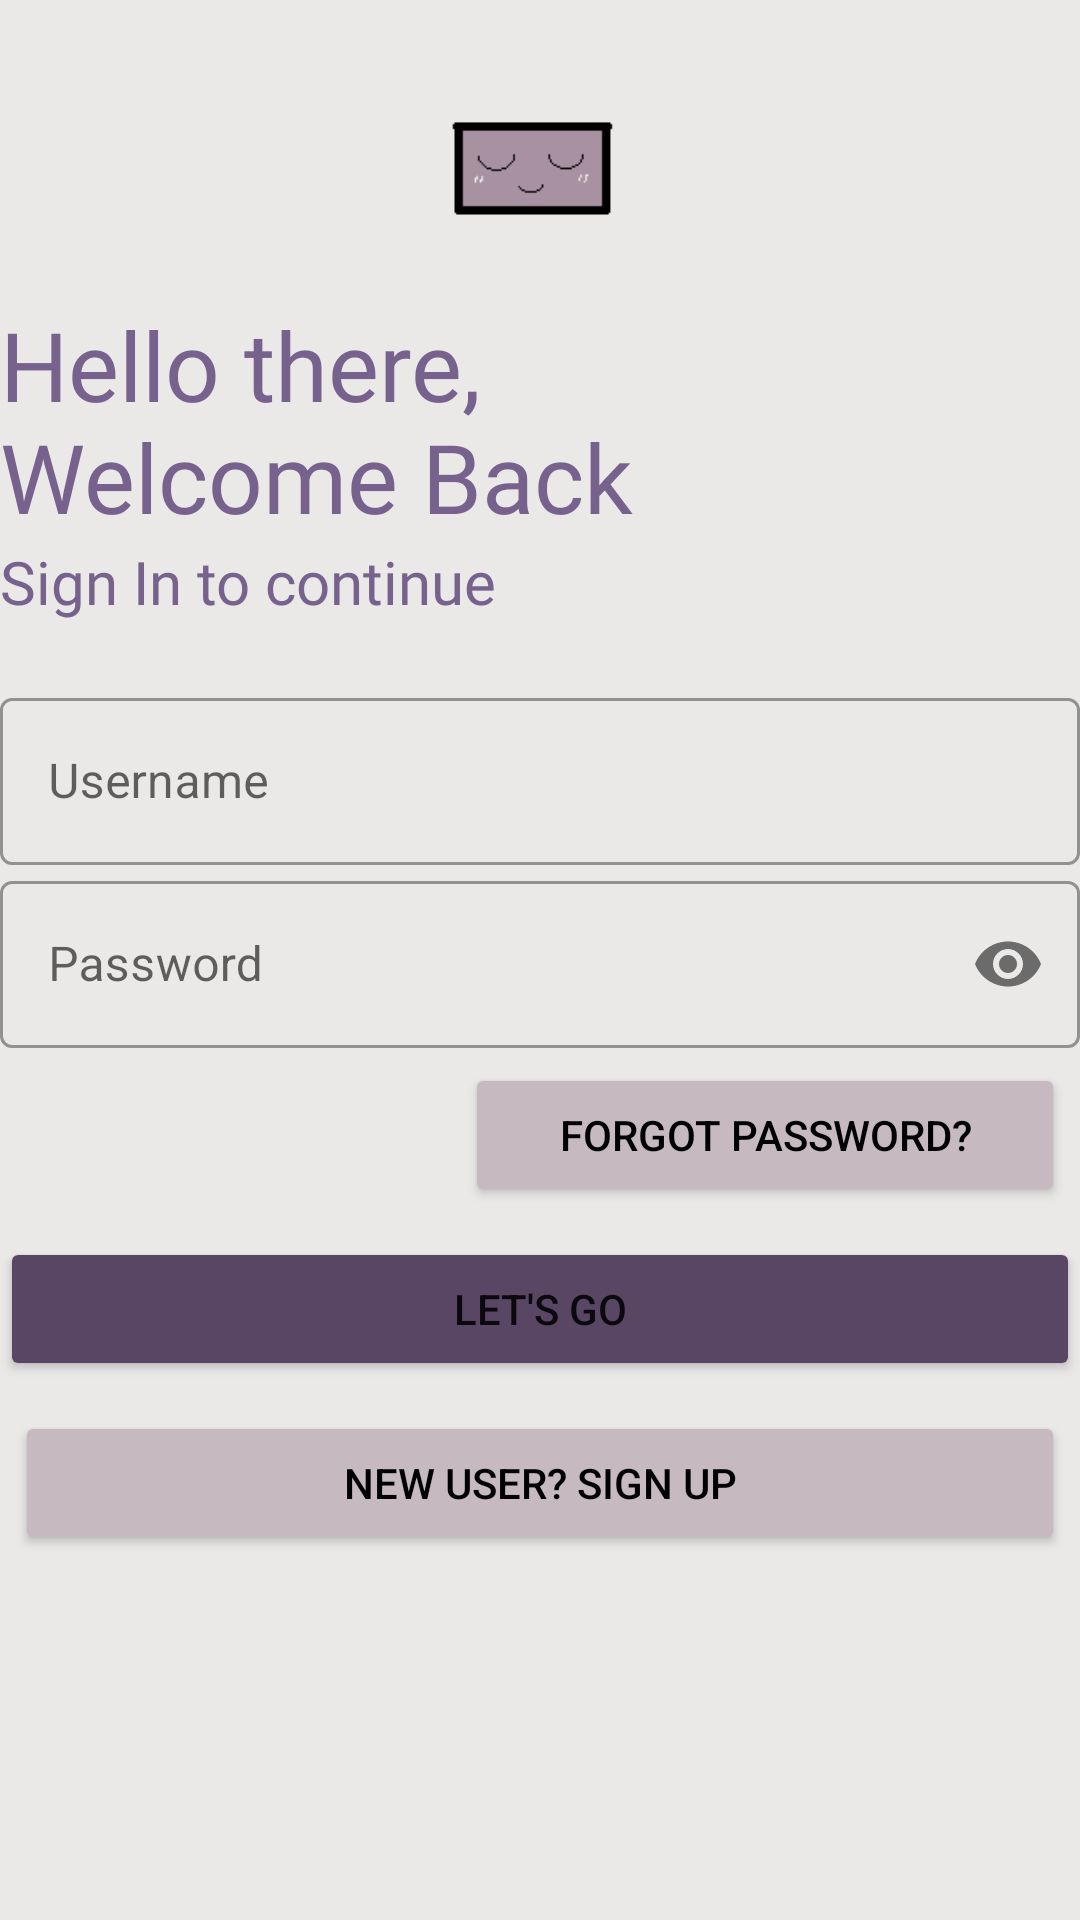

The Android layout XML behind this screen, and the referenced resources:
<!-- AndroidManifest.xml: application theme Theme.ProjectSAFE -->
<!-- res/layout/activity_login.xml -->
<?xml version="1.0" encoding="utf-8"?>
<LinearLayout xmlns:android="http://schemas.android.com/apk/res/android"
    xmlns:app="http://schemas.android.com/apk/res-auto"
    xmlns:tools="http://schemas.android.com/tools"
    android:layout_width="match_parent"
    android:layout_height="match_parent"
    tools:context=".Login"
    android:background = "@color/whitesmoke"
    android:orientation="vertical">

    <ImageView
        android:id="@+id/imageView"
        android:layout_width="match_parent"
        android:layout_height="100dp"
        android:gravity="center"
        android:src="@drawable/ohh"
        android:transitionName="logo_image"/>

    <TextView
        android:id="@+id/logo_name"
        android:layout_width="264dp"
        android:layout_height="wrap_content"
        android:layout_marginTop="0dp"
        android:fontFamily="@font/bungee"
        android:text="Hello there, Welcome Back"
        android:textColor="@color/slategray"
        android:textSize="32sp"
        android:transitionName="logo_text" />

    <TextView
        android:id="@+id/slogan_name"
        android:textColor="@color/slategray"
        android:layout_width="wrap_content"
        android:layout_height="wrap_content"
        android:fontFamily="@font/antic"
        android:text="Sign In to continue"
        android:textSize="20sp" />
    <LinearLayout
        android:layout_width="match_parent"
        android:layout_height="wrap_content"
        android:layout_marginTop="20dp"
        android:layout_marginBottom="20dp"
        android:orientation="vertical">
        <com.google.android.material.textfield.TextInputLayout
            android:layout_width="match_parent"
            android:layout_height="wrap_content"
            android:id= "@+id/username"
            android:hint = "Username"
            style = "@style/Widget.MaterialComponents.TextInputLayout.OutlinedBox">

            <com.google.android.material.textfield.TextInputEditText
                android:layout_width="match_parent"
                android:layout_height="wrap_content"
                />
        </com.google.android.material.textfield.TextInputLayout>

        <com.google.android.material.textfield.TextInputLayout
            android:layout_width="match_parent"
            android:layout_height="wrap_content"
            android:id= "@+id/password"
            android:hint = "Password"
            app:passwordToggleEnabled = "true"
            style = "@style/Widget.MaterialComponents.TextInputLayout.OutlinedBox">

            <com.google.android.material.textfield.TextInputEditText
                android:layout_width="match_parent"
                android:layout_height="wrap_content"
                android:inputType="textPassword"
                />
        </com.google.android.material.textfield.TextInputLayout>

        <Button
            android:layout_width="200dp"
            android:layout_height="wrap_content"
            android:text= "Forgot Password?"
            android:textColor="@color/black"
            android:layout_gravity="right"
            android:backgroundTint = "@color/silver"
            android:elevation = "0dp"
            android:layout_margin="5dp"/>
        <Button
            android:layout_width="match_parent"
            android:layout_height="wrap_content"
            android:text= "Let's Go"
            android:backgroundTint = "@color/darkblueslate"
            android:layout_marginTop="5dp"
            android:layout_marginBottom="5dp"/>
        <Button
            android:layout_width="match_parent"
            android:layout_height="wrap_content"
            android:text= "New User? Sign Up"
            android:textColor="@color/black"
            android:layout_gravity="right"
            android:backgroundTint = "@color/silver"
            android:layout_margin="5dp"/>

    </LinearLayout>

</LinearLayout>
<!-- resources referenced by this layout -->
<resources>
  <color name="black">#FF000000</color>
  <color name="darkblueslate">#594665</color>
  <color name="silver">#C6B9C0</color>
  <color name="slategray">#77628E</color>
  <color name="whitesmoke">#EAE9E8</color>
  <!-- drawable ohh: png bitmap (drawable-v24, 737 bytes) -->
  <style name="Theme.ProjectSAFE" parent="Theme.MaterialComponents.DayNight.DarkActionBar">
          
          <item name="colorPrimary">@color/purple_500</item>
          <item name="colorPrimaryVariant">@color/purple_700</item>
          <item name="colorOnPrimary">@color/white</item>
          
          <item name="colorSecondary">@color/teal_200</item>
          <item name="colorSecondaryVariant">@color/teal_700</item>
          <item name="colorOnSecondary">@color/black</item>
          
          <item name="android:statusBarColor" tools:targetApi="l">?attr/colorPrimaryVariant</item>
          
      </style>
  <color name="purple_500">#FF6200EE</color>
  <color name="purple_700">#FF3700B3</color>
  <color name="white">#FFFFFFFF</color>
  <color name="teal_200">#FF03DAC5</color>
  <color name="teal_700">#FF018786</color>
</resources>
